The GitHub repository alexandradina40/Fruits_classifier contains a labelled image folder "Combined_Dataset" with 6 categories: apple Granny Smith, apple red, banana, nectarine, orange, strawberry. Examples follow, each with its label.

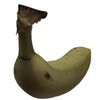
Label: banana

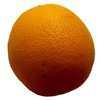
Label: orange

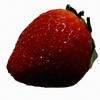
Label: strawberry

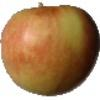
Label: apple red

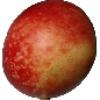
Label: nectarine

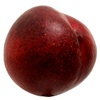
Label: nectarine
